Run: headless pygame with SDL's dummy video driver; simulated clock (each Clock.tick advances the game by its frame time, no real sleeping); random seed 0; keys injected as events and as key.get_pressed() state; mouse plan: one left click at the window centre at the start of phase 2, then a move to the lower-right quarter at the start of phase 3.
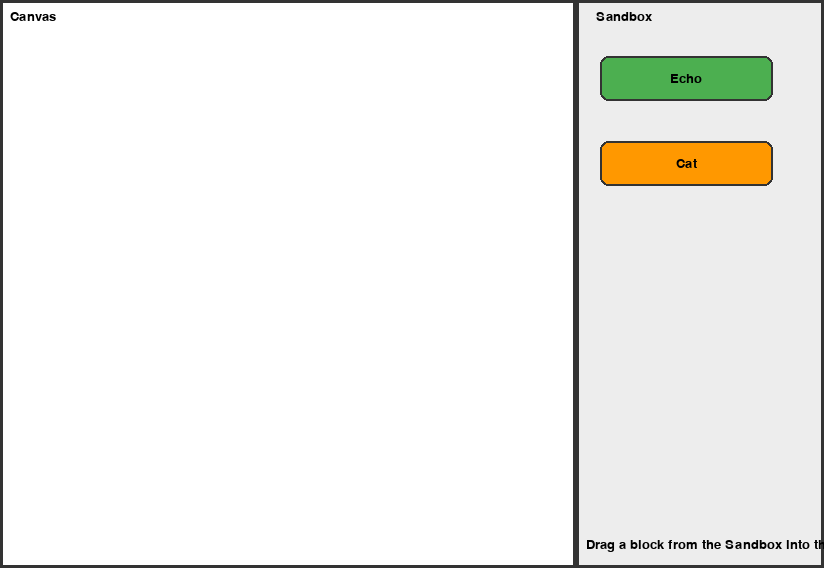
Frame 1 of 4 · flips 1–60 · no input
Frame 2 of 4 · flips 61–180 · clicked the window centre · tapped SPACE, RETURN · held RIGHT (→), D · screen unchanged from frame 1, image omitted
Frame 3 of 4 · flips 181–300 · moved the mouse to the lower-right quarter · held DOWN (↓), S · screen unchanged from frame 2, image omitted
Frame 4 of 4 · flips 301–420 · held LEFT (←), A, UP (↑), W · screen unchanged from frame 3, image omitted

The pygame program that drew these frames:

from enum import Enum
import sys
import copy
from dataclasses import dataclass, field
from typing import Tuple, List, Optional
import pygame

pygame.init()
FONT = pygame.font.SysFont("arial",pygame.display.Info().current_w // 50)

# Layout - using fractions for proper scaling
WINDOW_W, WINDOW_H = pygame.display.Info().current_w - 200, pygame.display.Info().current_h - 200
print(f"Window size: {WINDOW_W}x{WINDOW_H}")

CANVAS_FRACTION = 0.7
CANVAS_W = int(WINDOW_W * CANVAS_FRACTION)
SANDBOX_W = WINDOW_W - CANVAS_W
FPS = 60

# Template positioning constants (as fractions of sandbox)
TEMPLATE_X_MARGIN = 0.1  # 10% margin from left edge of sandbox
TEMPLATE_Y_START = 0.1   # Start 10% down from top
TEMPLATE_SPACING = 0.15  # 15% of window height between templates
TEMPLATE_WIDTH_FRACTION = 0.7  # Template width as fraction of sandbox width
TEMPLATE_HEIGHT_FRACTION = 0.08  # Template height as fraction of window height

# Derived template dimensions
TEMPLATE_W = int(SANDBOX_W * TEMPLATE_WIDTH_FRACTION)
TEMPLATE_H = int(WINDOW_H * TEMPLATE_HEIGHT_FRACTION)
TEMPLATE_X = CANVAS_W + int(SANDBOX_W * TEMPLATE_X_MARGIN)
TEMPLATE_Y_SPACING = int(WINDOW_H * TEMPLATE_SPACING)

# Colors
BG = pygame.Color("#F0F0F0")
CANVAS_BG = pygame.Color("white")
BORDER = pygame.Color("#333333")
SANDBOX_BG = pygame.Color("#EDEDED")
ECHO_COLOR = pygame.Color("#4CAF50")
CAT_COLOR = pygame.Color("#FF9800")
TEMPLATE_BORDER = pygame.Color("#666666")
DRAG_ALPHA = 200

screen = pygame.display.set_mode((WINDOW_W, WINDOW_H))
clock = pygame.time.Clock()

class Origin(Enum):
    TEMPLATE = 1
    CANVAS = 2

class Section:
    def __init__(self, x: int, y: int, w: int, h: int):
        self.xpos = x
        self.ypos = y
        self.width = w
        self.height = h

    def get_xy(self) -> Tuple[int, int]:
        return (self.xpos, self.ypos)
    
    def get_rect(self) -> pygame.Rect:
        return pygame.Rect(self.xpos, self.ypos, self.width, self.height)


class Canvas(Section):
    def __init__(self, x: int, y: int, w: int, h: int):
        super().__init__(x, y, w, h)
        self.commands = []

    def append_command(self, cmd: "Command") -> None:
        self.commands.append(cmd)

    def remove_command(self, cmd: "Command") -> None:
        if cmd in self.commands:
            self.commands.remove(cmd)

    def get_commands(self) -> List["Command"]:
        return self.commands


class Sandbox(Section):
    def __init__(self, x: int, y: int, w: int, h: int):
        super().__init__(x, y, w, h)
        self.templates = []

    def append_template(self, cmd: "Command") -> None:
        self.templates.append(cmd)

    def get_templates(self) -> List["Command"]:
        return self.templates


class Command:
    """Parent command type."""
    def __init__(self, x: float, y: float, w: int, h: int):
        self.x = x
        self.y = y
        self.w = w
        self.h = h
        self.color = pygame.Color("gray")
        self.label = "Command"

    def get_rect(self) -> pygame.Rect:
        return pygame.Rect(int(self.x), int(self.y), self.w, self.h)

    def clone(self) -> "Command":
        return copy.deepcopy(self)


class Echo(Command):
    def __init__(self, x: float, y: float, w: int, h: int):
        super().__init__(x, y, w, h)
        self.color = pygame.Color("#4CAF50")
        self.label = "Echo"


class Cat(Command):
    def __init__(self, x: float, y: float, w: int, h: int):
        super().__init__(x, y, w, h)
        self.color = pygame.Color("#FF9800")
        self.label = "Cat"


def is_point_in_canvas(px: int, py: int) -> bool:
    return 0 <= px < CANVAS_W and 0 <= py < WINDOW_H


def clamp_to_canvas(rect: pygame.Rect) -> pygame.Rect:
    r = rect.copy()
    if r.left < 0:
        r.left = 0
    if r.top < 0:
        r.top = 0
    if r.right > CANVAS_W:
        r.right = CANVAS_W
    if r.bottom > WINDOW_H:
        r.bottom = WINDOW_H
    return r



def discard_if_in_sandbox(dragging: Optional[Command], drag_origin: Origin, 
                         mx: int, my: int, canvas_blocks: List[Command]) -> Optional[Command]:
    """
    If dragging is a clone from a template and the mouse is outside the canvas when released,
    discard the duplicate by returning None. Otherwise return the original dragging object.
    """
    if dragging is None:
        return None
    if drag_origin == Origin.TEMPLATE and not is_point_in_canvas(mx, my):
        if dragging in canvas_blocks:
            canvas_blocks.remove(dragging)
        return None
    return dragging


def draw_command(command: Command, surf: pygame.Surface, alpha: Optional[int] = None) -> None:
    """Draw a command block with optional transparency."""
    rect = command.get_rect()
    color = command.color
    
    if alpha is not None:
        s = pygame.Surface((rect.w, rect.h), pygame.SRCALPHA)
        c = (*color[:3], alpha)
        s.fill(c)
        surf.blit(s, rect.topleft)
    else:
        pygame.draw.rect(surf, color, rect, border_radius=8)
    
    pygame.draw.rect(surf, BORDER, rect, width=2, border_radius=8)
    
    text = FONT.render(command.label, True, pygame.Color("black"))
    txt_r = text.get_rect(center=rect.center)
    surf.blit(text, txt_r)


def draw_scene(canvas: Canvas, sandbox: Sandbox, canvas_blocks: List[Command], 
               dragging: Optional[Command], drag_origin: Origin) -> None:
    """Draw the entire scene including canvas, sandbox, and all commands."""
    # Draw background
    screen.fill(BG)

    # Draw canvas area
    canvas_rect = canvas.get_rect()
    pygame.draw.rect(screen, CANVAS_BG, canvas_rect)
    pygame.draw.rect(screen, BORDER, canvas_rect, width=3)

    # Draw sandbox area
    sandbox_rect = sandbox.get_rect()
    pygame.draw.rect(screen, SANDBOX_BG, sandbox_rect)
    pygame.draw.rect(screen, BORDER, sandbox_rect, width=3)

    # Labels
    lbl_canvas = FONT.render("Canvas", True, pygame.Color("black"))
    screen.blit(lbl_canvas, (10, 10))
    lbl_sandbox = FONT.render("Sandbox", True, pygame.Color("black"))
    screen.blit(lbl_sandbox, (CANVAS_W + 20, 10))

    # Draw template blocks in sandbox
    for t in sandbox.get_templates():
        draw_command(t, screen)

    # Draw blocks on canvas
    for b in canvas_blocks:
        draw_command(b, screen)

    # Draw dragging object on top (semi-transparent if from template)
    if dragging is not None:
        alpha = DRAG_ALPHA if drag_origin == Origin.TEMPLATE else None
        draw_command(dragging, screen, alpha=alpha)

    # Instructions
    instruct = FONT.render("Drag a block from the Sandbox into the Canvas. If dropped outside, it'll disappear.", 
                          True, pygame.Color("black"))
    screen.blit(instruct, (CANVAS_W + 10, WINDOW_H - 30))


def main():
    # Initialize canvas and sandbox
    canvas = Canvas(x=0, y=0, w=CANVAS_W, h=WINDOW_H)
    sandbox = Sandbox(x=CANVAS_W, y=0, w=SANDBOX_W, h=WINDOW_H)

    # Create template blocks with automatic spacing
    template_y = int(WINDOW_H * TEMPLATE_Y_START)
    
    echo_template = Echo(x=TEMPLATE_X, y=template_y, w=TEMPLATE_W, h=TEMPLATE_H)
    sandbox.append_template(echo_template)
    
    template_y += TEMPLATE_Y_SPACING
    cat_template = Cat(x=TEMPLATE_X, y=template_y, w=TEMPLATE_W, h=TEMPLATE_H)
    sandbox.append_template(cat_template)

    # State variables
    canvas_blocks: List[Command] = []
    dragging: Optional[Command] = None
    drag_offset: Tuple[float, float] = (0.0, 0.0)
    drag_origin: Origin = Origin.TEMPLATE
    original_pos: Tuple[float, float] = (0.0, 0.0)

    running = True
    while running:
        mx, my = pygame.mouse.get_pos()
        
        for ev in pygame.event.get():
            if ev.type == pygame.QUIT:
                running = False
                
            elif ev.type == pygame.MOUSEBUTTONDOWN and ev.button == 1:
                # Check templates first (right pane)
                clicked_template = None
                for t in sandbox.get_templates():
                    if t.get_rect().collidepoint(ev.pos):
                        clicked_template = t
                        break
                        
                if clicked_template:
                    # Create duplicate which will follow the mouse until dropped
                    dragging = clicked_template.clone()
                    drag_origin = Origin.TEMPLATE
                    # Center the block under the mouse
                    dragging.x = mx - dragging.w // 2
                    dragging.y = my - dragging.h // 2
                    drag_offset = (mx - dragging.x, my - dragging.y)
                else:
                    # Check canvas blocks (allow moving existing blocks)
                    if is_point_in_canvas(mx, my):
                        hit = None
                        for b in reversed(canvas_blocks):
                            if b.get_rect().collidepoint(ev.pos):
                                hit = b
                                break
                        if hit:
                            dragging = hit
                            drag_origin = Origin.CANVAS
                            original_pos = (hit.x, hit.y)
                            drag_offset = (mx - hit.x, my - hit.y)
                            # Remove from list while dragging (will re-add on drop)
                            canvas_blocks.remove(hit)

            elif ev.type == pygame.MOUSEMOTION:
                if dragging is not None:
                    dragging.x = mx - drag_offset[0]
                    dragging.y = my - drag_offset[1]
                    
            elif ev.type == pygame.MOUSEBUTTONUP and ev.button == 1:
                if dragging is not None:
                    # Check if block should be discarded
                    dragging = discard_if_in_sandbox(dragging, drag_origin, mx, my, canvas_blocks)
                    
                    if dragging is not None:
                        if drag_origin == Origin.TEMPLATE:
                            # New clone from template
                            if is_point_in_canvas(mx, my):
                                rect = clamp_to_canvas(dragging.get_rect())
                                dragging.x, dragging.y = rect.x, rect.y
                                canvas_blocks.append(dragging)
                        elif drag_origin == Origin.CANVAS:
                            # Existing block being moved
                            if is_point_in_canvas(mx, my):
                                rect = clamp_to_canvas(dragging.get_rect())
                                dragging.x, dragging.y = rect.x, rect.y
                                canvas_blocks.append(dragging)
                            else:
                                # Restore to original position
                                dragging.x, dragging.y = original_pos
                                canvas_blocks.append(dragging)
                    
                    dragging = None
                    drag_origin = Origin.TEMPLATE

        # Draw everything
        draw_scene(canvas, sandbox, canvas_blocks, dragging, drag_origin)

        pygame.display.flip()
        clock.tick(FPS)

    pygame.quit()
    sys.exit()


if __name__ == "__main__":
    main()
